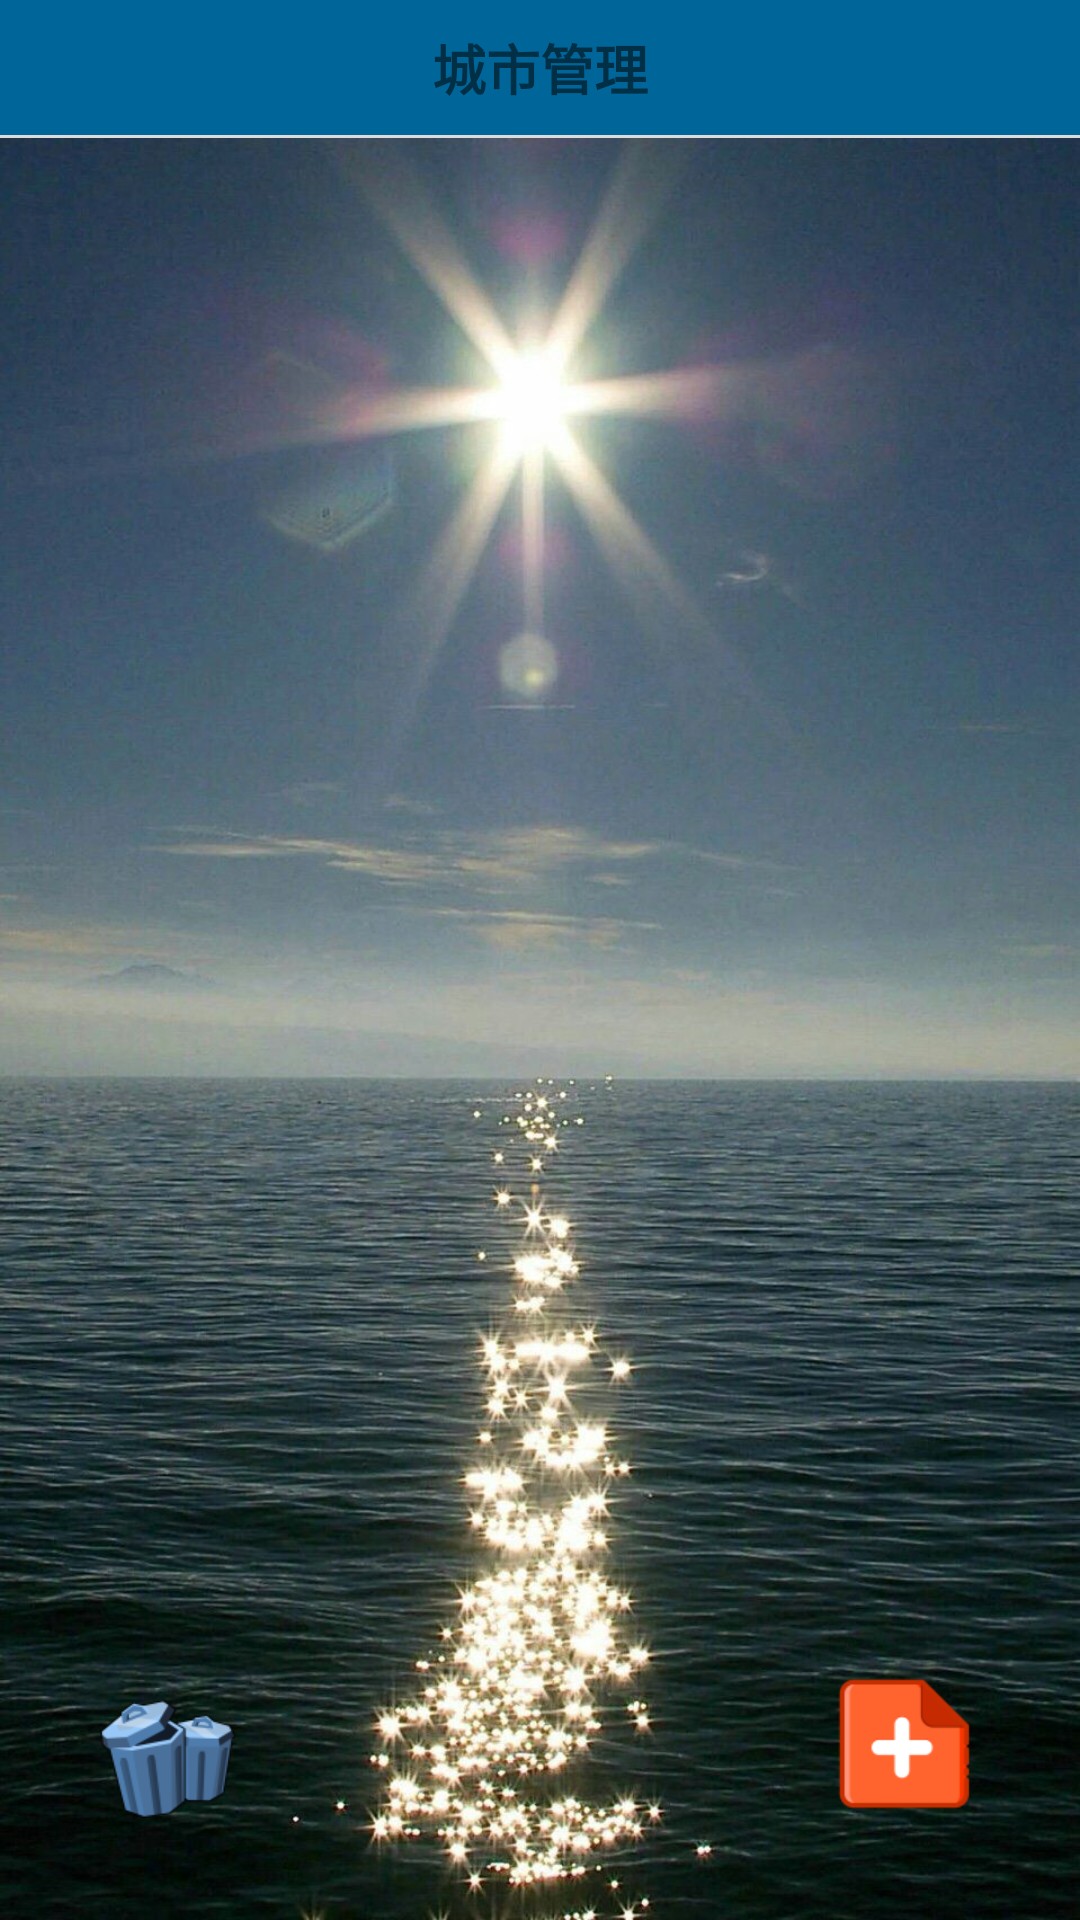

Android layout source for this screen:
<!-- AndroidManifest.xml: application theme WindowNoTitle -->
<!-- res/layout/activity_manager.xml -->
<?xml version="1.0" encoding="utf-8"?>
<RelativeLayout xmlns:android="http://schemas.android.com/apk/res/android"
    xmlns:app="http://schemas.android.com/apk/res-auto"
    xmlns:tools="http://schemas.android.com/tools"
    android:layout_width="match_parent"
    android:layout_height="match_parent"
    android:background="@drawable/city"
    tools:context=".activity.ManagerActivity">
    <RelativeLayout
        android:id="@+id/city_top_layout"
        android:layout_width="match_parent"
        android:layout_height="45dp"
        android:background="#006699">
        <ImageView
            android:id="@+id/city_iv_back"
            android:layout_marginLeft="10dp"
            android:src="@mipmap/icon_back"
            android:layout_width="wrap_content"
            android:layout_height="match_parent" />

        <TextView
            android:id="@+id/city_tv_title"
            android:text="城市管理"
            android:textSize="18sp"
            android:textStyle="bold"
            android:layout_centerInParent="true"
            android:layout_width="wrap_content"
            android:layout_height="wrap_content" />
    </RelativeLayout>
    <ImageView
        android:id="@+id/city_line"
        android:layout_width="match_parent"
        android:layout_height="1dp"
        android:background="#DCDCDC"
        android:layout_below="@id/city_top_layout"/>
    <ListView
        android:id="@+id/city_lv"
        android:layout_width="match_parent"
        android:layout_height="match_parent"
        android:layout_below="@id/city_line"
        android:divider="@null"></ListView>
    <ImageView
        android:id="@+id/city_iv_delete"
        android:layout_width="wrap_content"
        android:layout_height="wrap_content"
        android:src="@mipmap/shan"
        android:layout_alignParentLeft="true"
        android:layout_alignParentBottom="true"
        android:layout_margin="30dp"/>
    <ImageView
        android:id="@+id/city_iv_add"
        android:layout_width="wrap_content"
        android:layout_height="wrap_content"
        android:src="@mipmap/add"
        android:layout_alignParentRight="true"
        android:layout_alignParentBottom="true"
        android:layout_margin="30dp"
        android:padding="3dp"/>
</RelativeLayout>
<!-- resources referenced by this layout -->
<resources>
  <!-- drawable city: jpg bitmap (drawable, 199301 bytes) -->
  <!-- mipmap add: png bitmap (mipmap-xhdpi, 47955 bytes) -->
  <!-- mipmap shan: png bitmap (mipmap-xhdpi, 203621 bytes) -->
  <style name="WindowNoTitle" parent="Base.Theme.AppCompat.Light.DarkActionBar">
          <item name="windowNoTitle">true</item>
      </style>
</resources>
